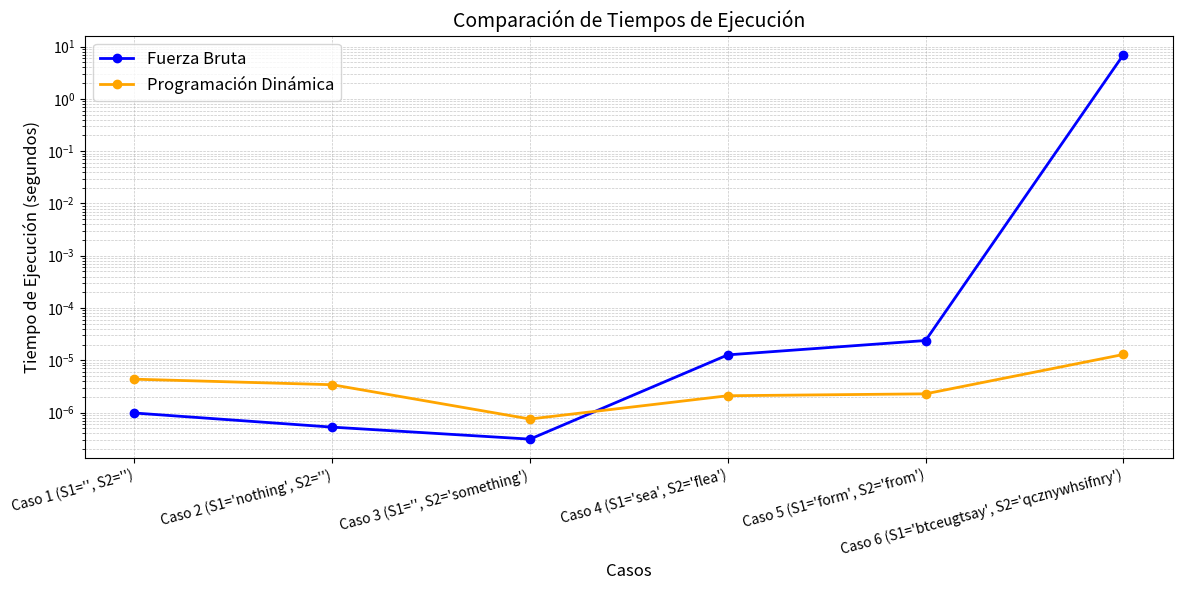

This figure's Python source:
import matplotlib.pyplot as plt
import numpy as np

casos = ["Caso 1 (S1='', S2='')", 
         "Caso 2 (S1='nothing', S2='')", 
         "Caso 3 (S1='', S2='something')",
         "Caso 4 (S1='sea', S2='flea')",
         "Caso 5 (S1='form', S2='from')",
         "Caso 6 (S1='btceugtsay', S2='qcznywhsifnry')"]

time_fb = [0.00000098, 0.000000526, 0.00000031, 0.000012683, 0.000023866, 6.98676]
time_pd = [0.000004348, 0.000003407, 0.000000752, 0.000002096, 0.00000228, 0.000012911]

fig, ax = plt.subplots(figsize=(12, 6))

x = np.arange(len(casos))  

ax.plot(x, time_fb, label='Fuerza Bruta', marker='o', color='blue', linewidth=2)
ax.plot(x, time_pd, label='Programación Dinámica', marker='o', color='orange', linewidth=2)

ax.set_yscale("log")

ax.set_xlabel("Casos", fontsize=12)
ax.set_ylabel("Tiempo de Ejecución (segundos)", fontsize=12)
ax.set_title("Comparación de Tiempos de Ejecución", fontsize=14)
ax.set_xticks(x)
ax.set_xticklabels(casos, rotation=15, ha='right')
ax.legend(fontsize=12)

ax.grid(which="both", linestyle="--", linewidth=0.5, alpha=0.7)

plt.tight_layout()

plt.savefig("comparacion_tiempos_lineas.png", dpi=300)
print("Gráfica guardada como 'comparacion_tiempos_lineas.png'")
